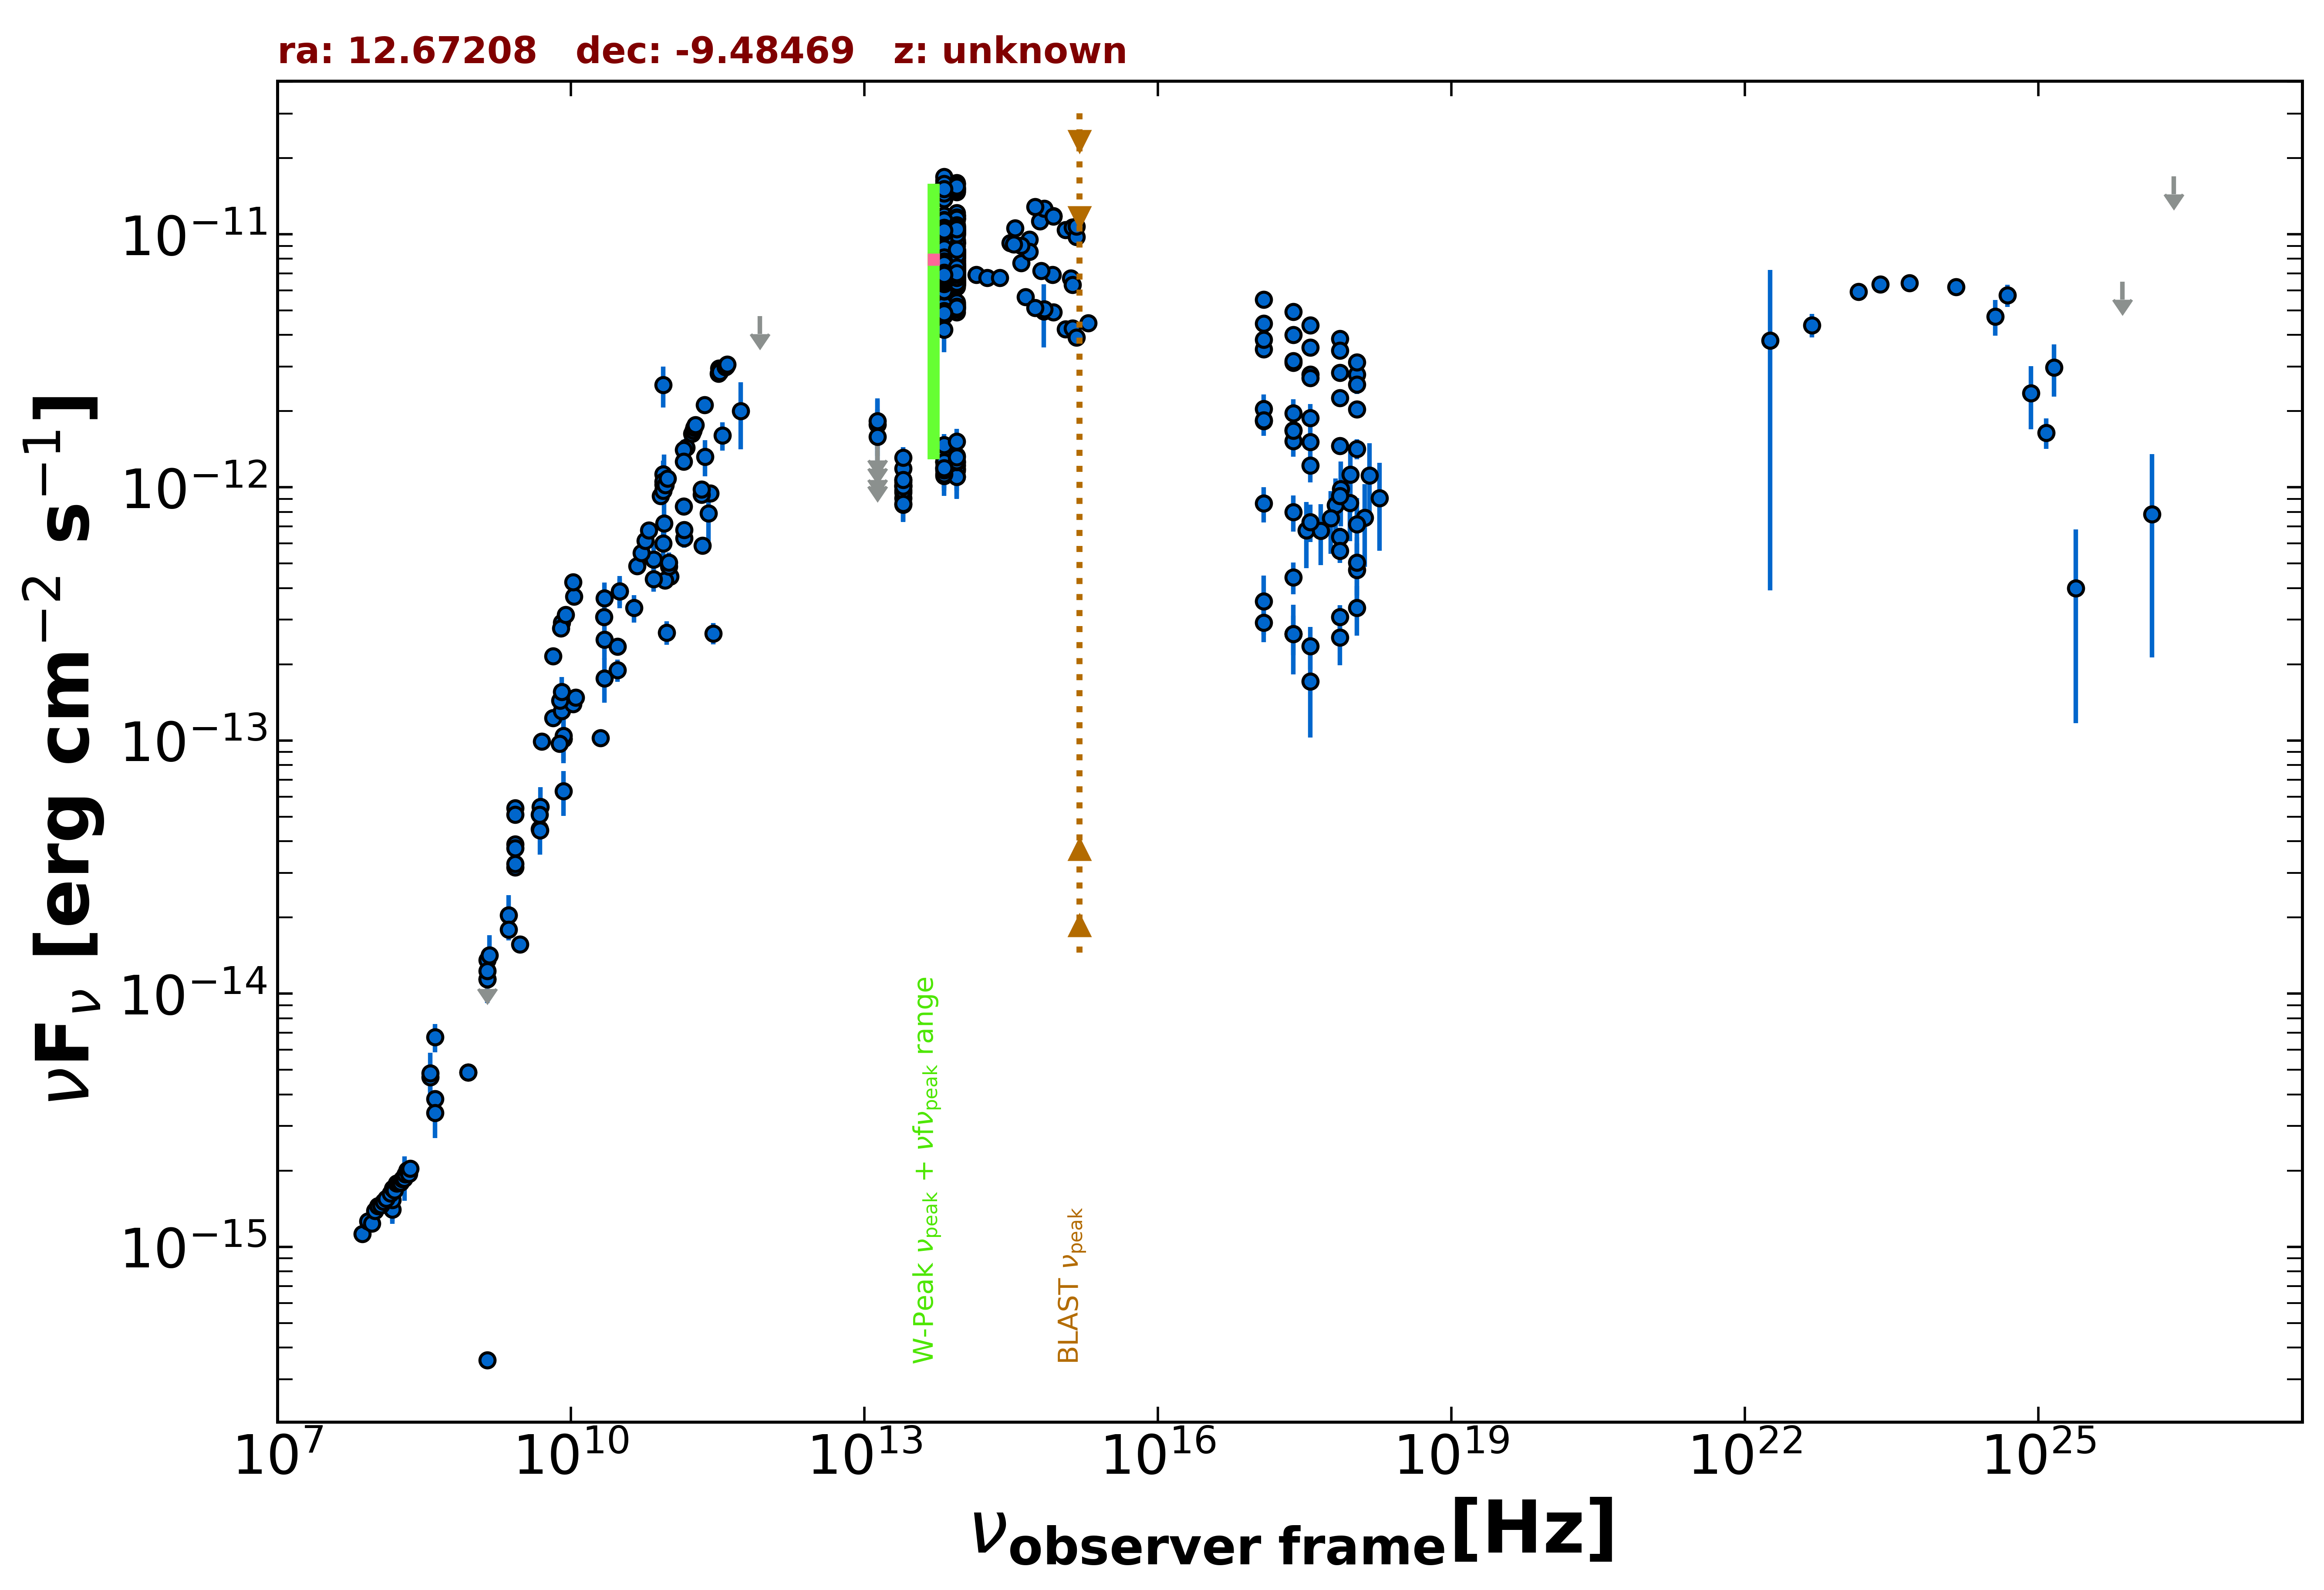

The file beside this chart, header and first rows:
freq., flux, err_flux, MJD_start, MJD_end, flag, catalog, reference
1.400e+09, 3.560e-16, 2.100e-18, 55000, 55000, , FIRST, White et al. 1997  ApJ  475 479
1.400e+09, 1.230e-14, 0.000e+00, 55000, 55000, UL, FIRST, White et al. 1997  ApJ  475 479
1.400e+09, 1.140e-14, 3.450e-16, 55000, 55000, , NVSS, Condon et al. 1998  AJ  115  1693
8.870e+08, 4.886e-15, 3.465e-16, 55000, 55000, , RACS, Hale et al. 2021  PASA  38  e058
8.870e+08, 4.886e-15, 3.465e-16, 55000, 55000, , RACS, Hale et al. 2021  PASA  38  e058
3.000e+09, 1.567e-14, 7.000e-17, 55000, 55000, , VLASSQL, Gordon et al. 2021  ApJS  255  30
2.418e+17, 1.686e-12, 1.735e-13, 55000, 55000, , RASS, Boller et al. 2016  A&A  103  1
2.418e+17, 3.115e-12, 6.000e-14, 55000, 55000, , WGACAT, White et al. 2000  VizieR  IX/31/wgacat
2.418e+17, 3.159e-12, 5.500e-14, 54621, 55930, , 1OUSX, Giommi et al. in preparation
1.209e+17, 3.521e-12, 6.000e-14, 54621, 55930, , 1OUSX, Giommi et al. in preparation
3.627e+17, 2.798e-12, 5.100e-14, 54621, 55930, , 1OUSX, Giommi et al. in preparation
7.253e+17, 2.253e-12, 2.500e-14, 54621, 55930, , 1OUSX, Giommi et al. in preparation
1.088e+18, 2.033e-12, 5.700e-14, 54621, 55930, , 1OUSX, Giommi et al. in preparation
7.253e+17, 3.870e-12, 4.400e-14, 55000, 55000, , 2SXPS, Evans et al. 2020  ApJS  247  54
1.209e+17, 3.834e-12, 6.550e-14, 55000, 55000, , 2SXPS, Evans et al. 2020  ApJS  247  54
3.627e+17, 2.703e-12, 5.150e-14, 55000, 55000, , 2SXPS, Evans et al. 2020  ApJS  247  54
1.088e+18, 2.798e-12, 8.000e-14, 55000, 55000, , 2SXPS, Evans et al. 2020  ApJS  247  54
2.418e+17, 4.411e-13, 6.320e-14, 55000, 55000, , IPC2E, Harris et al. 1990  VizieR  IX/13/2e
1.500e+08, 1.401e-15, 1.405e-16, 55000, 55000, , TGSS150, Intema et al. 2017  A&A  598  A781
7.400e+07, 1.125e-15, 6.650e-17, 55000, 55000, , VLSSR, Lane et al. 2014  MNRAS  440 327
2.000e+10, 1.022e-13, 4.800e-15, 55000, 55000, , AT20G, Murphy et al. 2010  MNRAS  402  2403
8.400e+09, 1.014e-13, 0.000e+00, 55000, 55000, , CRATES, Healey et al. 2007  ApJS  171  61
9.000e+10, 7.200e-13, 9.000e-14, 55000, 55000, , KUEHR, Kuehr et al. 1981  A&AS  45  367
3.650e+08, 4.672e-15, 5.840e-16, 55000, 55000, , KUEHR, Kuehr et al. 1981  A&AS  45  367
6.600e+09, 1.228e-13, 6.600e-15, 55000, 55000, , KUEHR, Kuehr et al. 1981  A&AS  45  367
1.070e+10, 3.711e-13, 5.350e-15, 55000, 55000, , KUEHR, Kuehr et al. 1981  A&AS  45  367
8.085e+09, 2.919e-13, 1.050e-14, 55000, 55000, , KUEHR, Kuehr et al. 1981  A&AS  45  367
2.700e+09, 5.400e-14, 8.100e-16, 55000, 55000, , KUEHR, Kuehr et al. 1981  A&AS  45  367
2.695e+09, 3.153e-14, 1.080e-15, 55000, 55000, , KUEHR, Kuehr et al. 1981  A&AS  45  367
1.400e+09, 1.358e-14, 9.800e-16, 55000, 55000, , KUEHR, Kuehr et al. 1981  A&AS  45  367
8.085e+09, 1.310e-13, 5.650e-15, 55000, 55000, , KUEHR, Kuehr et al. 1981  A&AS  45  367
4.080e+08, 3.835e-15, 3.265e-16, 55000, 55000, , KUEHR, Kuehr et al. 1981  A&AS  45  367
3.140e+10, 3.894e-13, 5.655e-14, 55000, 55000, , KUEHR, Kuehr et al. 1981  A&AS  45  367
3.140e+10, 3.894e-13, 4.710e-14, 55000, 55000, , KUEHR, Kuehr et al. 1981  A&AS  45  367
1.050e+10, 4.221e-13, 9.500e-15, 55000, 55000, , KUEHR, Kuehr et al. 1981  A&AS  45  367
2.700e+09, 3.888e-14, 2.160e-15, 55000, 55000, , KUEHR, Kuehr et al. 1981  A&AS  45  367
7.875e+09, 2.772e-13, 1.420e-14, 55000, 55000, , KUEHR, Kuehr et al. 1981  A&AS  45  367
2.695e+09, 5.094e-14, 1.885e-15, 55000, 55000, , KUEHR, Kuehr et al. 1981  A&AS  45  367
6.600e+09, 2.158e-13, 7.900e-15, 55000, 55000, , KUEHR, Kuehr et al. 1981  A&AS  45  367
2.700e+09, 3.753e-14, 5.400e-16, 55000, 55000, , KUEHR, Kuehr et al. 1981  A&AS  45  367
9.000e+10, 1.080e-12, 2.700e-13, 55000, 55000, , KUEHR, Kuehr et al. 1981  A&AS  45  367
1.050e+10, 1.396e-13, 6.300e-15, 55000, 55000, , KUEHR, Kuehr et al. 1981  A&AS  45  367
4.080e+08, 6.732e-15, 8.570e-16, 55000, 55000, , KUEHR, Kuehr et al. 1981  A&AS  45  367
2.200e+10, 2.508e-13, 4.180e-14, 55000, 55000, , KUEHR, Kuehr et al. 1981  A&AS  45  367
2.695e+09, 3.261e-14, 1.350e-15, 55000, 55000, , KUEHR, Kuehr et al. 1981  A&AS  45  367
7.780e+09, 1.439e-13, 5.450e-15, 55000, 55000, , KUEHR, Kuehr et al. 1981  A&AS  45  367
2.200e+10, 3.652e-13, 5.500e-14, 55000, 55000, , KUEHR, Kuehr et al. 1981  A&AS  45  367
5.009e+09, 9.918e-14, 4.515e-15, 55000, 55000, , KUEHR, Kuehr et al. 1981  A&AS  45  367
8.085e+09, 1.560e-13, 2.185e-14, 55000, 55000, , KUEHR, Kuehr et al. 1981  A&AS  45  367
8.870e+09, 3.140e-13, 1.600e-14, 55000, 55000, , KUEHR, Kuehr et al. 1981  A&AS  45  367
4.800e+09, 4.469e-14, 2.400e-15, 55000, 55000, , PMN, Griffith et al. 1993-1996  VizieR  VIII/…
2.550e+11, 7.904e-13, 1.785e-13, 56172, 56172, , ALMA, Bonato et al. 2019  MNRAS  485  1188
1.035e+11, 4.450e-13, 2.070e-14, 56656, 56656, , ALMA, Bonato et al. 2019  MNRAS  485  1188
9.146e+10, 4.299e-13, 1.830e-14, 56656, 56656, , ALMA, Bonato et al. 2019  MNRAS  485  1188
2.850e+11, 2.650e-13, 2.565e-14, 56949, 56949, , ALMA, Bonato et al. 2019  MNRAS  485  1188
9.506e+10, 2.671e-13, 2.850e-14, 56949, 56949, , ALMA, Bonato et al. 2019  MNRAS  485  1188
2.651e+11, 9.479e-13, 4.745e-14, 57558, 57558, , ALMA, Bonato et al. 2019  MNRAS  485  1188
2.210e+11, 5.895e-13, 2.940e-14, 57591, 57591, , ALMA, Bonato et al. 2019  MNRAS  485  1188
1.000e+11, 4.863e-13, 6.735e-14, 55000, 55000, , PCCS2100, GHz The Planck Collaboration 2018  A&A  …
1.430e+11, 6.292e-13, 5.220e-14, 55000, 55000, , PCCS2143, GHz The Planck Collaboration 2018  A&A  …
... 744 more rows
